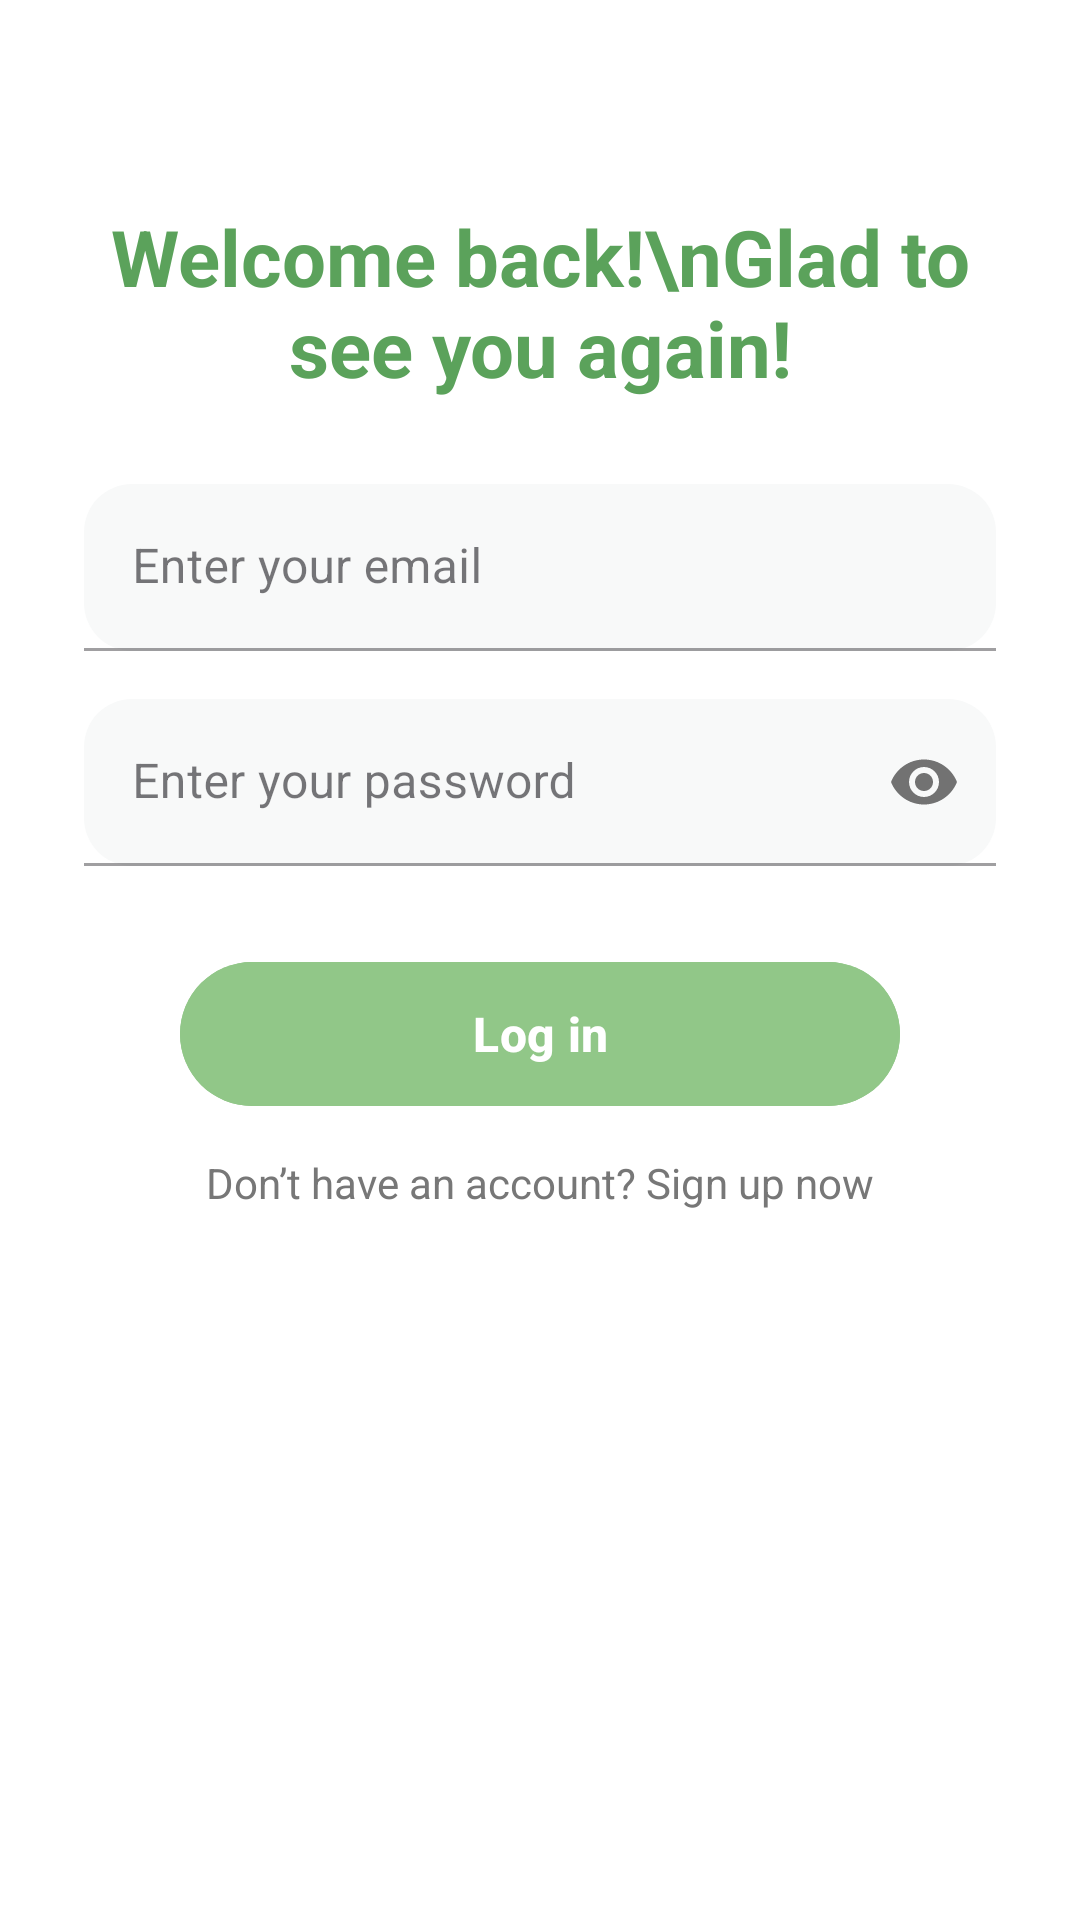

The Android layout XML behind this screen, and the referenced resources:
<!-- AndroidManifest.xml: application theme Theme.EcoSphere -->
<!-- res/layout/activity_log_in.xml -->
<?xml version="1.0" encoding="utf-8"?>
<ScrollView xmlns:android="http://schemas.android.com/apk/res/android"
    xmlns:app="http://schemas.android.com/apk/res-auto"
    xmlns:tools="http://schemas.android.com/tools"
    android:layout_width="match_parent"
    android:layout_height="match_parent"
    android:background="#FFFFFF">

    <androidx.constraintlayout.widget.ConstraintLayout
        android:layout_width="match_parent"
        android:layout_height="wrap_content"
        android:padding="28dp">

        
        <TextView
            android:id="@+id/TitleLogin"
            android:layout_width="0dp"
            android:layout_height="wrap_content"
            android:layout_marginTop="40dp"
            android:text="Welcome back!\nGlad to see you again!"
            android:textSize="26sp"
            android:textStyle="bold"
            android:textColor="#5BA25B"
            android:gravity="center"
            app:layout_constraintTop_toTopOf="parent"
            app:layout_constraintStart_toStartOf="parent"
            app:layout_constraintEnd_toEndOf="parent" />

        
        <com.google.android.material.textfield.TextInputLayout
            android:id="@+id/emailLayout"
            style="@style/Widget.MaterialComponents.TextInputLayout.FilledBox"
            android:layout_width="0dp"
            android:layout_height="wrap_content"
            android:layout_marginTop="28dp"
            app:boxBackgroundMode="filled"
            app:boxBackgroundColor="#F8F9F9"
            app:boxCornerRadiusTopStart="16dp"
            app:boxCornerRadiusTopEnd="16dp"
            app:boxCornerRadiusBottomStart="16dp"
            app:boxCornerRadiusBottomEnd="16dp"
            app:layout_constraintTop_toBottomOf="@id/TitleLogin"
            app:layout_constraintStart_toStartOf="parent"
            app:layout_constraintEnd_toEndOf="parent">

            <com.google.android.material.textfield.TextInputEditText
                android:id="@+id/EmailLogin"
                android:layout_width="match_parent"
                android:layout_height="wrap_content"
                android:hint="Enter your email"
                android:inputType="textEmailAddress"
                android:textColor="#000000"
                android:textColorHint="#999999" />
        </com.google.android.material.textfield.TextInputLayout>

        
        <com.google.android.material.textfield.TextInputLayout
            android:id="@+id/passwordLayout"
            style="@style/Widget.MaterialComponents.TextInputLayout.FilledBox"
            android:layout_width="0dp"
            android:layout_height="wrap_content"
            android:layout_marginTop="16dp"
            app:passwordToggleEnabled="true"
            app:boxBackgroundMode="filled"
            app:boxBackgroundColor="#F8F9F9"
            app:boxCornerRadiusTopStart="16dp"
            app:boxCornerRadiusTopEnd="16dp"
            app:boxCornerRadiusBottomStart="16dp"
            app:boxCornerRadiusBottomEnd="16dp"
            app:layout_constraintTop_toBottomOf="@id/emailLayout"
            app:layout_constraintStart_toStartOf="parent"
            app:layout_constraintEnd_toEndOf="parent">

            <com.google.android.material.textfield.TextInputEditText
                android:id="@+id/PasswordLogin"
                android:layout_width="match_parent"
                android:layout_height="wrap_content"
                android:hint="Enter your password"
                android:inputType="textPassword"
                android:textColor="#000000"
                android:textColorHint="#999999" />
        </com.google.android.material.textfield.TextInputLayout>

        
        <com.google.android.material.button.MaterialButton
            android:id="@+id/btnLogin"
            android:layout_width="240dp"
            android:layout_height="56dp"
            android:layout_marginTop="28dp"
            android:text="Log in"
            android:textColor="@android:color/white"
            android:textStyle="bold"
            android:textSize="16sp"
            android:backgroundTint="#91C788"
            app:cornerRadius="30dp"
            app:layout_constraintTop_toBottomOf="@id/passwordLayout"
            app:layout_constraintStart_toStartOf="parent"
            app:layout_constraintEnd_toEndOf="parent" />

        
        <TextView
            android:id="@+id/SignupNow"
            android:layout_width="wrap_content"
            android:layout_height="wrap_content"
            android:text="Don’t have an account? Sign up now"
            android:textSize="14sp"
            android:textColor="#777777"
            android:layout_marginTop="12dp"
            android:clickable="true"
            android:focusable="true"
            app:layout_constraintTop_toBottomOf="@id/btnLogin"
            app:layout_constraintStart_toStartOf="parent"
            app:layout_constraintEnd_toEndOf="parent" />

    </androidx.constraintlayout.widget.ConstraintLayout>
</ScrollView>
<!-- resources referenced by this layout -->
<resources>
  <style name="Theme.EcoSphere" parent="Base.Theme.EcoSphere" />
  <style name="Base.Theme.EcoSphere" parent="Theme.Material3.Light.NoActionBar">
          
          
      </style>
</resources>
